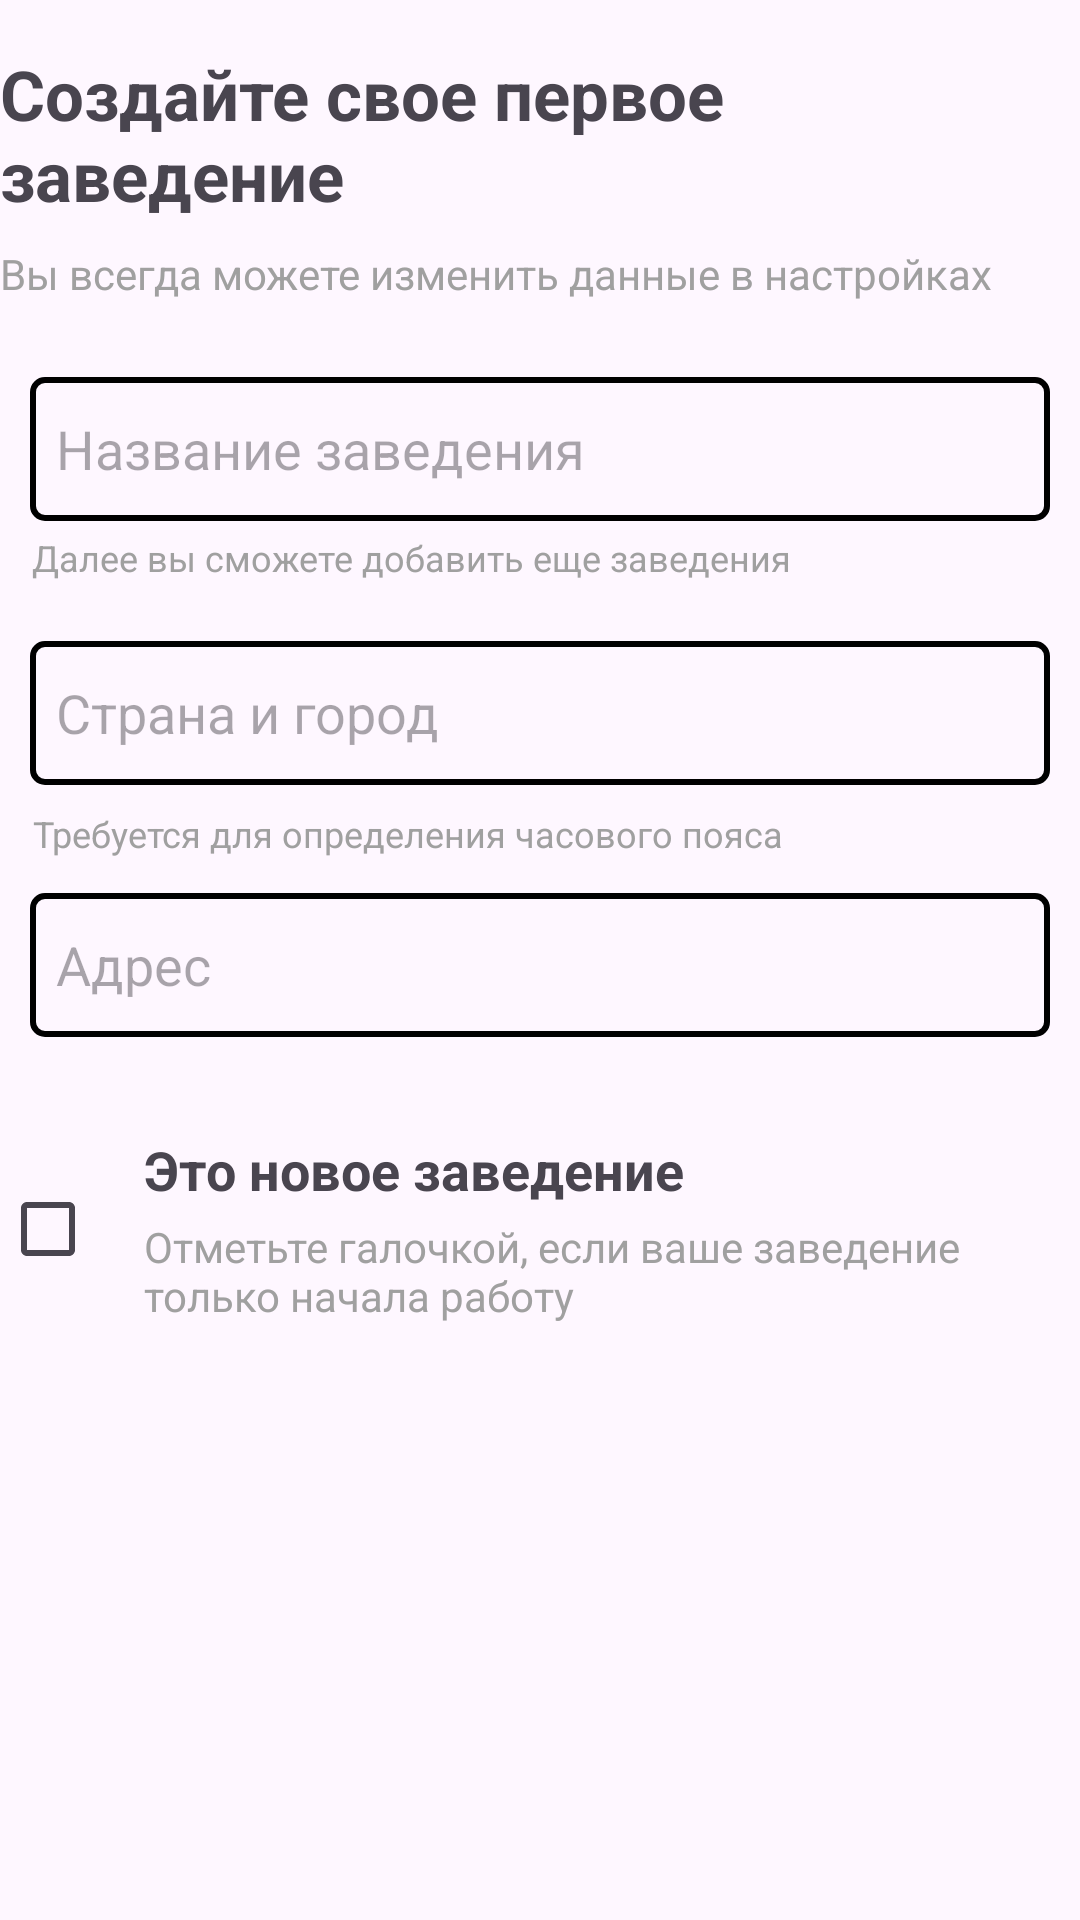

The Android layout XML behind this screen, and the referenced resources:
<!-- AndroidManifest.xml: application theme Theme.Absolutepos -->
<!-- res/layout/fragment_createfirstistu.xml -->
<?xml version="1.0" encoding="utf-8"?>
<androidx.constraintlayout.widget.ConstraintLayout xmlns:android="http://schemas.android.com/apk/res/android"
    xmlns:app="http://schemas.android.com/apk/res-auto"
    xmlns:tools="http://schemas.android.com/tools"
    android:layout_width="match_parent"
    android:layout_height="match_parent"
    tools:context=".createfirstistu">

    <TextView
        android:id="@+id/textView3"
        android:layout_width="wrap_content"
        android:layout_height="wrap_content"
        android:layout_marginTop="16dp"
        android:text="Создайте свое первое заведение"
        android:textSize="23dp"
        android:textStyle="bold"
        app:layout_constraintEnd_toEndOf="parent"
        app:layout_constraintHorizontal_bias="0.0"
        app:layout_constraintStart_toStartOf="parent"
        app:layout_constraintTop_toTopOf="parent" />

    <EditText
        android:id="@+id/nameinst"
        android:layout_width="0dp"
        android:layout_height="48dp"
        android:layout_marginStart="10dp"
        android:layout_marginTop="52dp"
        android:layout_marginEnd="10dp"
        android:background="@drawable/edittext_border"
        android:ems="10"
        android:gravity="start|center"
        android:hint="  Название заведения"
        android:inputType="text"
        app:layout_constraintEnd_toEndOf="parent"
        app:layout_constraintHorizontal_bias="0.0"
        app:layout_constraintStart_toStartOf="parent"
        app:layout_constraintTop_toBottomOf="@id/textView3" />

    <TextView
        android:layout_width="wrap_content"
        android:layout_height="wrap_content"
        android:layout_marginTop="4dp"
        android:text="Далее вы сможете добавить еще заведения"
        android:textColor="@color/gray"
        android:textSize="12dp"
        app:layout_constraintEnd_toEndOf="parent"
        app:layout_constraintHorizontal_bias="0.101"
        app:layout_constraintStart_toStartOf="parent"
        app:layout_constraintTop_toBottomOf="@+id/nameinst"
        tools:ignore="TextSizeCheck" />

    <EditText
        android:id="@+id/cityinst"
        android:layout_width="0dp"
        android:layout_height="48dp"
        android:layout_marginStart="10dp"
        android:layout_marginTop="40dp"
        android:layout_marginEnd="10dp"
        android:background="@drawable/edittext_border"
        android:ems="10"
        android:gravity="start|center"
        android:hint="  Страна и город"
        android:inputType="text"
        app:layout_constraintEnd_toEndOf="parent"
        app:layout_constraintHorizontal_bias="0.0"
        app:layout_constraintStart_toStartOf="parent"
        app:layout_constraintTop_toBottomOf="@id/nameinst" />

    <TextView
        android:layout_width="wrap_content"
        android:layout_height="wrap_content"
        android:layout_marginTop="8dp"
        android:text="Требуется для определения часового пояса"
        android:textColor="@color/gray"
        android:textSize="12dp"
        app:layout_constraintEnd_toEndOf="parent"
        app:layout_constraintHorizontal_bias="0.1"
        app:layout_constraintStart_toStartOf="parent"
        app:layout_constraintTop_toBottomOf="@+id/cityinst"
        tools:ignore="TextSizeCheck" />

    <EditText
        android:id="@+id/adressints"
        android:layout_width="0dp"
        android:layout_height="48dp"
        android:layout_marginTop="36dp"
        android:layout_marginStart="10dp"
        android:layout_marginEnd="10dp"
        android:background="@drawable/edittext_border"
        android:ems="10"
        android:gravity="start|center"
        android:hint="  Адрес"
        android:inputType="text"
        app:layout_constraintEnd_toEndOf="parent"
        app:layout_constraintHorizontal_bias="0.0"
        app:layout_constraintStart_toStartOf="parent"
        app:layout_constraintTop_toBottomOf="@id/cityinst" />

    <TextView
        android:id="@+id/textView6"
        android:layout_width="wrap_content"
        android:layout_height="wrap_content"
        android:layout_marginTop="4dp"
        android:text="@string/ifintonlycreate"
        android:textColor="@color/gray"
        app:layout_constraintEnd_toEndOf="parent"
        app:layout_constraintHorizontal_bias="0.0"
        app:layout_constraintStart_toEndOf="@+id/checkBox"
        app:layout_constraintTop_toBottomOf="@id/textView5" />

    <TextView
        android:id="@+id/textView5"
        android:layout_width="wrap_content"
        android:layout_height="wrap_content"
        android:layout_marginTop="32dp"
        android:text="Это новое заведение"
        android:textSize="18dp"
        android:textStyle="bold"
        app:layout_constraintEnd_toEndOf="parent"
        app:layout_constraintHorizontal_bias="0.0"
        app:layout_constraintStart_toEndOf="@+id/checkBox"
        app:layout_constraintTop_toBottomOf="@id/adressints" />

    <CheckBox
        android:id="@+id/checkBox"
        android:layout_width="wrap_content"
        android:layout_height="wrap_content"
        android:layout_marginTop="40dp"
        app:layout_constraintEnd_toEndOf="parent"
        app:layout_constraintHorizontal_bias="0.0"
        app:layout_constraintStart_toStartOf="parent"
        app:layout_constraintTop_toBottomOf="@id/adressints" />

    <TextView
        android:id="@+id/textView7"
        android:layout_width="wrap_content"
        android:layout_height="wrap_content"
        android:layout_marginTop="8dp"
        android:text="@string/texthintcreate"
        android:textColor="@color/gray"
        app:layout_constraintEnd_toEndOf="parent"
        app:layout_constraintHorizontal_bias="0.0"
        app:layout_constraintStart_toStartOf="parent"
        app:layout_constraintTop_toBottomOf="@+id/textView3" />

    <EditText
        android:id="@+id/systemautomas"
        android:layout_width="0dp"
        android:layout_height="48dp"
        android:layout_marginStart="10dp"
        android:layout_marginEnd="10dp"
        android:layout_marginBottom="192dp"
        android:background="@drawable/edittext_border"
        android:ems="10"
        android:gravity="start|center"
        android:hint="  Система автоматизации"
        android:inputType="text"
        app:layout_constraintBottom_toBottomOf="parent"
        app:layout_constraintEnd_toEndOf="parent"
        app:layout_constraintHorizontal_bias="0.0"
        app:layout_constraintStart_toStartOf="parent"
        android:visibility="gone" />

    <TextView
        android:id="@+id/textsystemautomas"
        android:layout_width="364dp"
        android:layout_height="15dp"
        android:layout_marginTop="8dp"
        android:text="Название системы, которой вы пользователись ранее"
        android:textColor="@color/gray"
        app:layout_constraintEnd_toEndOf="parent"
        app:layout_constraintHorizontal_bias="0.34"
        app:layout_constraintStart_toStartOf="parent"
        app:layout_constraintTop_toBottomOf="@+id/systemautomas"
        android:visibility="gone" />

</androidx.constraintlayout.widget.ConstraintLayout>
<!-- resources referenced by this layout -->
<resources>
  <color name="gray">#A0A0A0</color>
  <!-- drawable edittext_border (drawable) -->
  <?xml version="1.0" encoding="utf-8"?>
  <shape xmlns:android="http://schemas.android.com/apk/res/android">
      <stroke android:width="2dp" android:color="#000000"/> 
      <corners android:radius="4dp"/> 
  </shape>
  <string name="ifintonlycreate">Отметьте галочкой, если ваше заведение\nтолько начала работу</string>
  <string name="texthintcreate">Вы всегда можете изменить данные в настройках</string>
  <style name="Theme.Absolutepos" parent="Base.Theme.Absolutepos" />
  <style name="Base.Theme.Absolutepos" parent="Theme.Material3.DayNight.NoActionBar">
          
          
      </style>
</resources>
